Run: headless pygame with SDL's dummy video driver; simulated clock (each Clock.tick advances the game by its frame time, no real sleeping); random seed 0; keys injected as events and as key.get_pressed() state; no mouse input.
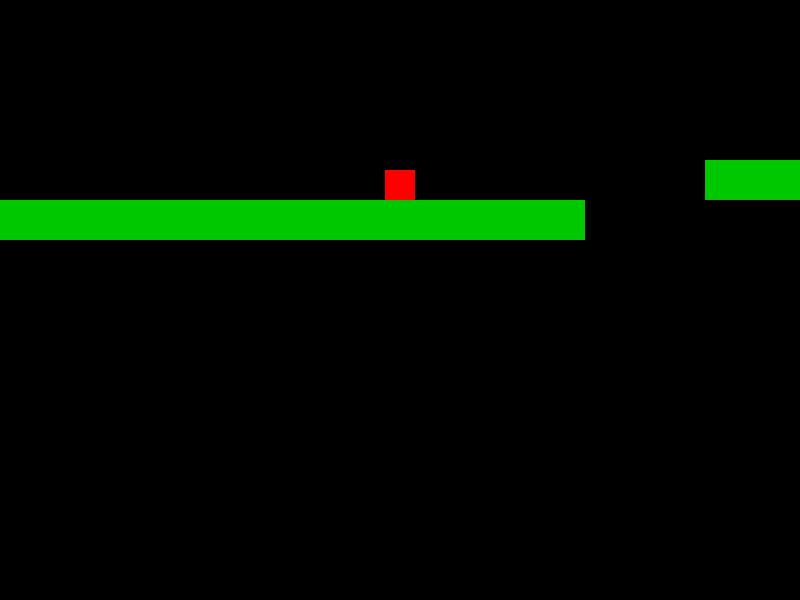
Frame 1 of 4 · flips 1–60 · no input
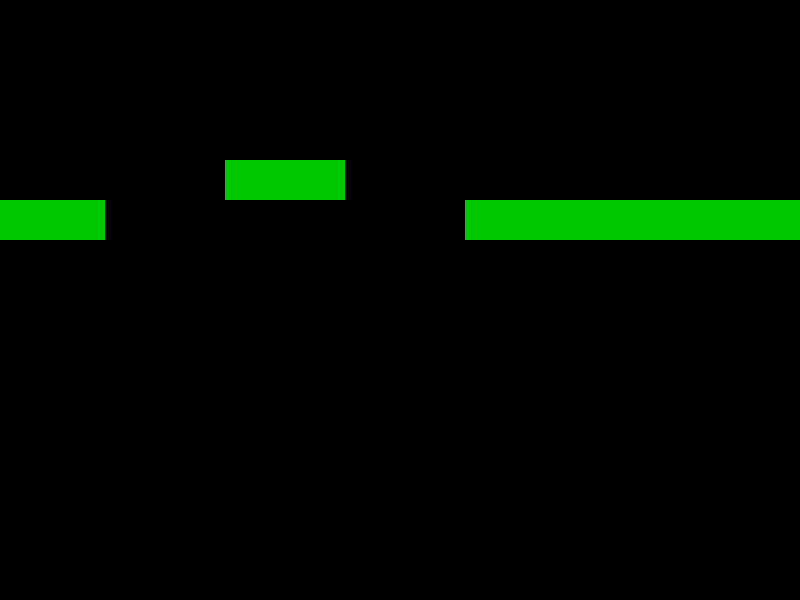
Frame 2 of 4 · flips 61–180 · tapped SPACE, RETURN · held RIGHT (→), D
Frame 3 of 4 · flips 181–300 · held DOWN (↓), S · screen unchanged from frame 2, image omitted
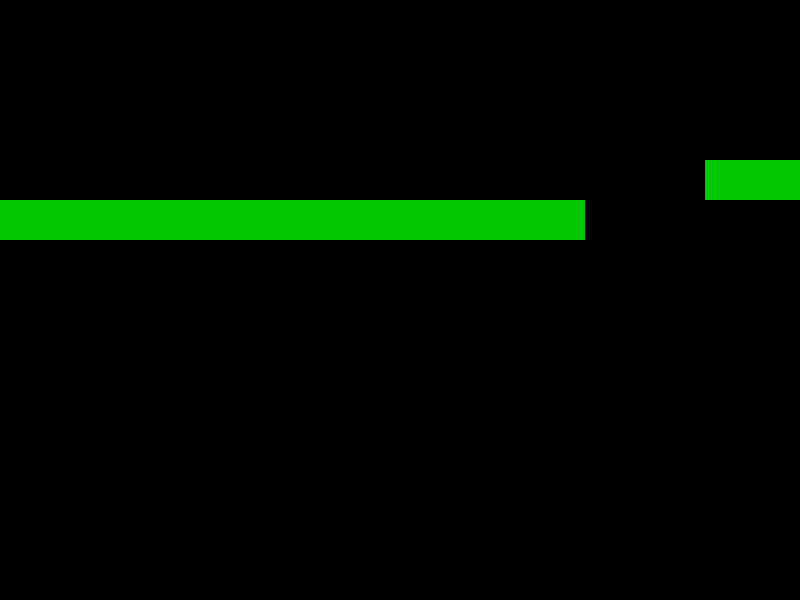
Frame 4 of 4 · flips 301–420 · held LEFT (←), A, UP (↑), W

The pygame program that drew these frames:

import sys
import pygame

#------------------------ MARIO GAME ----------------------------------------------------
class Camera:
    def __init__(self, screen_width, level_width):
        self.offset_x = 0
        self.screen_width = screen_width
        self.level_width = level_width

    def update(self, target_rect):
        # Keep player centered
        target = target_rect.centerx - self.screen_width // 2

        # Clamp, kamera da ne izleze nadvor od levelot
        self.offset_x = max(0, min(target, self.level_width - self.screen_width))

    def apply(self, rect):
        # Convert world rect -> screen rect
        return rect.move(-self.offset_x, 0)

class Player:
    def __init__(self, x, y, width, height):
        self.width = width
        self.height = height
        self.player_rect = pygame.Rect(x, y, self.width, self.height)
        self.vel_x = 0
        self.vel_y = 0
        self.prev_jump = False
        self.on_ground = False

    def draw(self, surface, camera):
        pygame.draw.rect(surface, (255, 0, 0), camera.apply(self.player_rect))

    def update(self, keys, solid_tiles, dt):
        GRAVITY = 1800
        #HORIZONTAL INPUT
        self.vel_x = 0
        if keys[pygame.K_LEFT]:
            self.vel_x = -250
        elif keys[pygame.K_RIGHT]:
            self.vel_x = 250

        # JUMP
        jump = keys[pygame.K_SPACE]
        just_pressed = jump and not self.prev_jump
        self.prev_jump = jump

        if just_pressed and self.on_ground:
            self.vel_y = -600

        # Apply movement X
        self.player_rect.x += int(self.vel_x * dt)
        for tile in solid_tiles:
            if self.player_rect.colliderect(tile):
                if self.vel_x > 0:
                    self.player_rect.right = tile.left
                elif self.vel_x < 0:
                    self.player_rect.left = tile.right
                self.vel_x = 0


        # Apply movement Y
        self.vel_y += GRAVITY * dt
        self.player_rect.y += int(self.vel_y * dt)
        self.on_ground = False
        for tile in solid_tiles:
            if self.player_rect.colliderect(tile):
                if self.vel_y > 0:
                    self.player_rect.bottom = tile.top
                    self.vel_y = 0
                    self.on_ground = True
                elif self.vel_y < 0:
                    self.player_rect.top = tile.bottom
                    self.vel_y = 0

        # Reliable ground check (1px probe under feet)
        feet_probe = self.player_rect.move(0, 1)
        self.on_ground = any(feet_probe.colliderect(t) for t in solid_tiles)
        if self.on_ground and self.vel_y > 0:
            self.vel_y = 0


TILE_SIZE = 40

LEVEL_MAP = [
    "                                                                ",
    "                                                                ",
    "              P                                 GGG             ",
    "                                             GGG                ",
    "                      GGG              GGG                      ",
    "GGGGGGGGGGGGGGGGGGG         GGGGGGGGG                           ",
]

class Level:
    def __init__(self):
        self.cols = len(LEVEL_MAP[0])
        self.level_width = self.cols * TILE_SIZE
        self.solid_tiles = []
        self.player_spawn = None

        for row_index, row in enumerate(LEVEL_MAP):
            for col_index, char in enumerate(row):
                x = col_index * TILE_SIZE
                y = row_index * TILE_SIZE

                if char == "G":
                    rect = pygame.Rect(x, y, TILE_SIZE, TILE_SIZE)
                    self.solid_tiles.append(rect)

                elif char == "P":
                    self.player_spawn = (x, y)

    def draw(self, surface, camera):
        for tile in self.solid_tiles:
            pygame.draw.rect(surface, (0, 200, 0), camera.apply(tile))



# GAME CLASS, klasata gi poseduva site metodi za iscrtuvanje, updejtiranje kako fizikata na samata igra
class Game:
    def __init__(self, win_width, win_height):
        pygame.init()
        pygame.display.set_caption("Mario Game")
        self.height = win_height
        self.width = win_width
        self.screen = pygame.display.set_mode((win_width, win_height))
        self.clock = pygame.time.Clock()
        self.fps = 60
        self.running = True
        self.level = Level()
        spawn_x, spawn_y = self.level.player_spawn
        self.player = Player(spawn_x, spawn_y, 30, 30)
        self.camera = Camera(self.width, self.level.level_width)

    def run(self):
        while self.running:
            dt = self.clock.tick(self.fps) / 1000
            self.handle_events()
            self.update(dt)
            self.draw()
            pygame.display.flip()
        pygame.quit()
        sys.exit()

    def update(self, dt):
        keys = pygame.key.get_pressed()
        self.player.update(keys, self.level.solid_tiles, dt)
        self.camera.update(self.player.player_rect)

    def handle_events(self):
        for event in pygame.event.get():
            if event.type == pygame.QUIT:
                self.running = False

    def draw(self):
        self.screen.fill((0, 0, 0))
        self.level.draw(self.screen, self.camera)
        self.player.draw(self.screen, self.camera)


game = Game(800, 600)
game.run()
